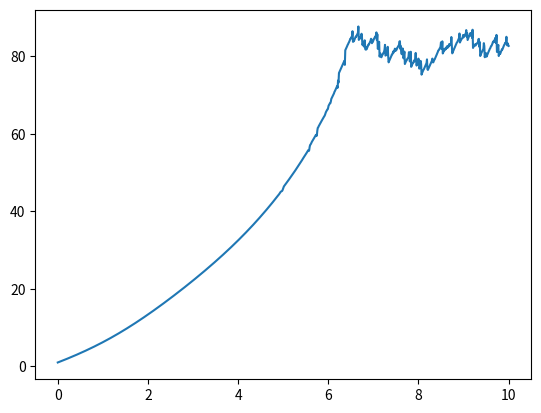

This chart was generated by the following Python code:
import numpy as np
import scipy as sp
import scipy.integrate as sp_int
import matplotlib.pyplot as plt
import matplotlib

# define function that is time derivative of voltage: f = dV/dt
def f(t, y):
    # print (t,y, "kek")
    # set the relevant constants
    I_e, C_m, g_K, g_Na, g_l, V_K, V_Na, V_l = x
    # set the variables that are to be integrated
    V, n, m, h = y
    # define DV/dt ('_dot' denotes time differentiation)
    V_dot = 1/C_m * (I_e - (g_K * (n**4) * (V - V_K) + g_Na * (m**3)*h) *
        (V - V_Na) + g_l * (V - V_l))

    # equations governing opening/closing rates.
    a_n = 0.01 * (V + 10) / ( np.exp((V+10)/10) - 1)
    b_n = 0.125 * np.exp(V/80)
    a_m = 0.1 * (V + 25) / (np.exp((V + 25)/10) - 1)
    b_m = 4 * np.exp(V / 18)
    a_h = 0.07 * np.exp(V / 20)
    b_h = 1 / (np.exp((V + 30)/10) + 1)

    # enter the equations controlling the gating variables.
    # 'g_1' is dn/dt, 'g_2' is dm/dt, 'g_3' is dh/dt
    g_1 = a_n * (1 - n) - b_n*n
    g_2 = a_m * (1 - m) - b_m*m
    g_3 = a_h * (1 - h) - b_h*h
    # print("kek2")
    # since w = [V, n, m, h] we return [V_dot, n_dot, m_dot, h_dot]
    return [V_dot, g_1, g_2, g_3]

# print("hello pig")
# enter the values of the constants. Values taken from Table 3 in `Membrane Current In Nerve`
# values are entered like: conts = [I_e, C_m, g_K, g_Na, g_l, V_K, V_Na, V_l]
conts = [1.0, 1.0, 36, 120, 0.3, 12, -115, -10.613]
# enter intial values for V, n, m, h
V_0 = 1
n_0 = 0
m_0 = 0
h_0 = 0
y_0 = [V_0, n_0, m_0, h_0]

# print("pig initialised")
# create timescale. t_interval is the time interval in which to calculate the solution.
# t_points are the points at which the solution is stored.
t_interval = (0.0, 10.0)
numpoints = 1000
t_points = np.linspace(t_interval[0], t_interval[1], numpoints)

x = conts
# solve coupled ODEs with scipy's solver
# print("about to solve pig")
soln = sp_int.solve_ivp(f, t_interval, y_0, 'RK45', t_points, atol=0.1, rtol=0.01)

plt.plot(soln.t, soln.y[0, :])
plt.show()
